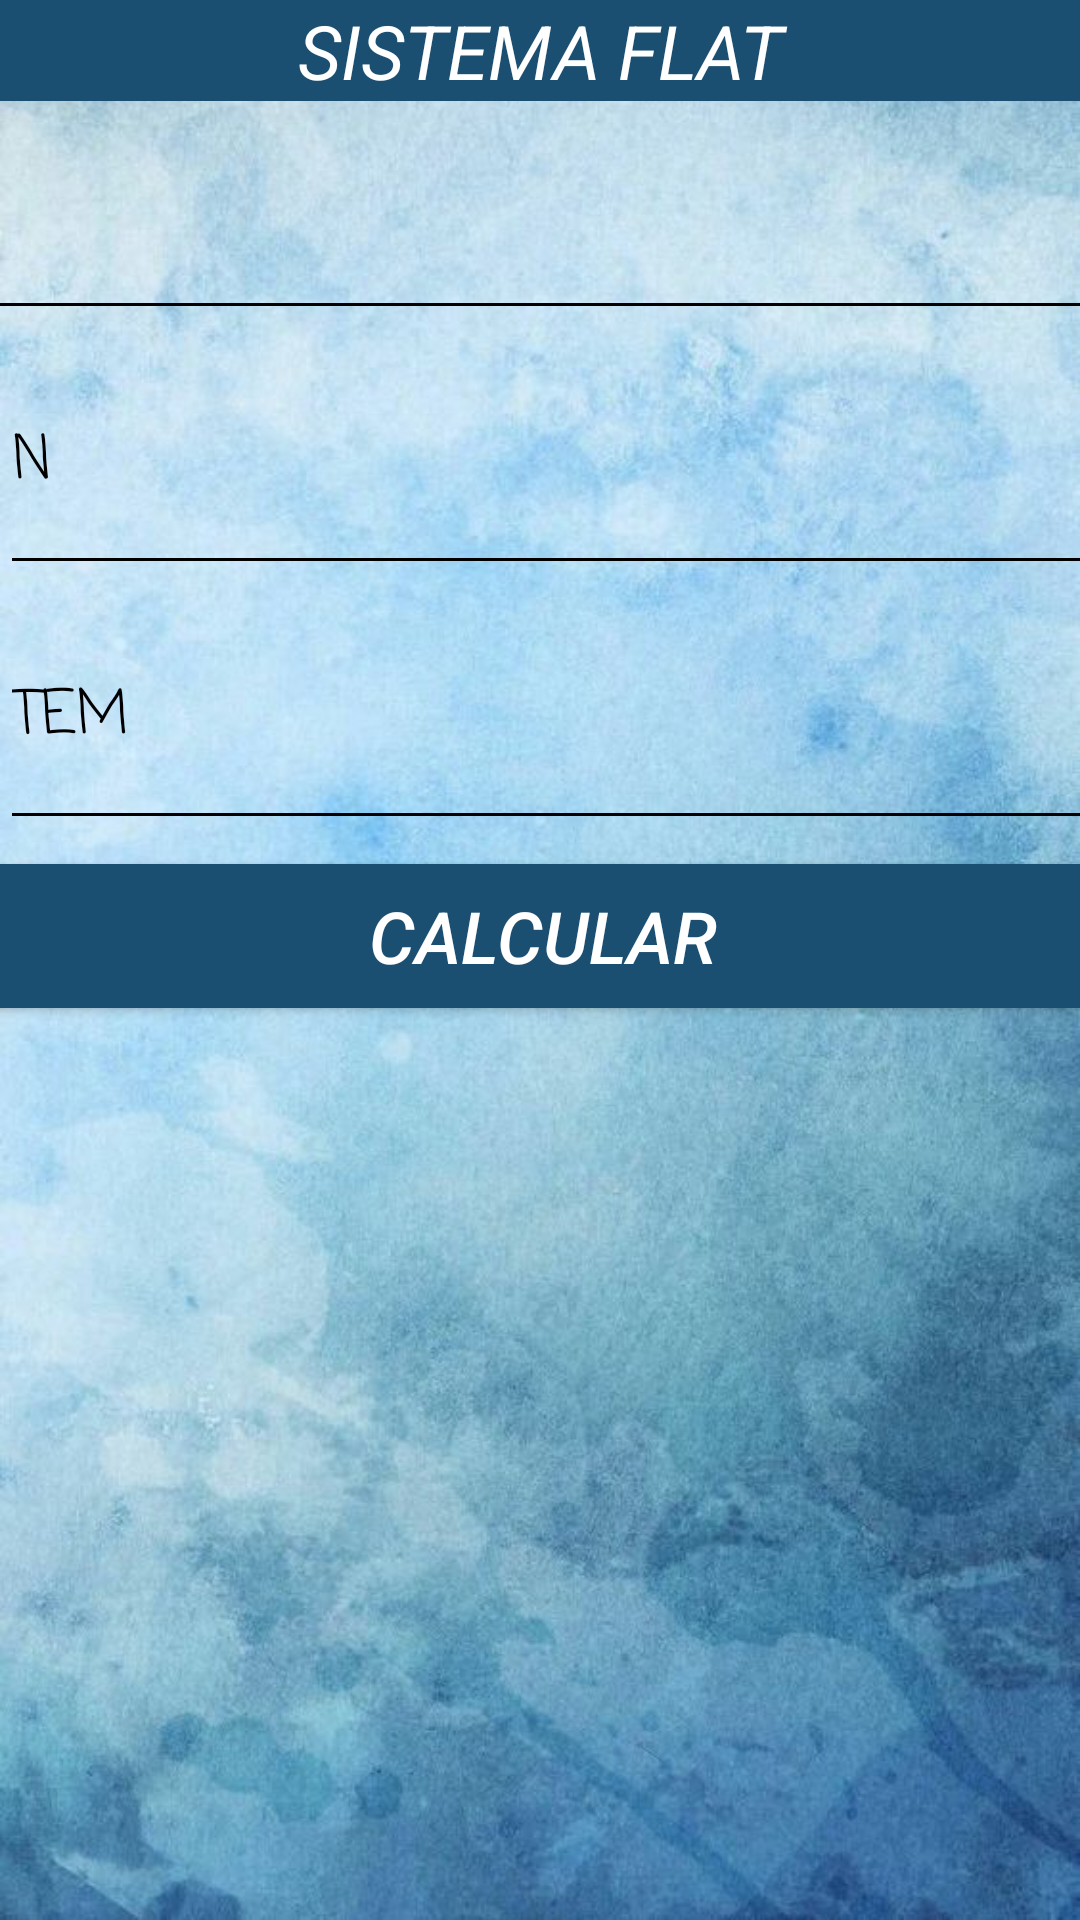

Write the Android layout XML for this screen, with the resource values it uses.
<!-- AndroidManifest.xml: application theme Theme.IngEco -->
<!-- res/layout/activity_sistema_flat.xml -->
<?xml version="1.0" encoding="utf-8"?>
<androidx.constraintlayout.widget.ConstraintLayout xmlns:android="http://schemas.android.com/apk/res/android"
    xmlns:app="http://schemas.android.com/apk/res-auto"
    xmlns:tools="http://schemas.android.com/tools"
    android:layout_width="match_parent"
    android:layout_height="match_parent"
    android:background="@drawable/fondo"
    tools:context=".MainActivity">

    <LinearLayout
        android:id="@+id/linearLayout5"
        android:layout_width="wrap_content"
        android:layout_height="wrap_content"
        android:background="#1B4F72"
        android:orientation="horizontal"
        tools:ignore="MissingConstraints">

        <TextView
            android:layout_width="wrap_content"
            android:layout_height="wrap_content"
            android:gravity="center"
            android:text="                     SISTEMA FLAT                     "
            android:textColor="@color/white"
            android:textSize="25dp"
            android:textStyle="italic"></TextView>
    </LinearLayout>


    <EditText
        android:id="@+id/etxtPrestamo"
        android:layout_width="411dp"
        android:layout_height="85dp"
        android:backgroundTint="#000000"
        android:ems="10"
        android:fontFamily="casual"
        android:hint="P"
        android:inputType="number"
        android:textColorHint="#000000"
        android:textSize="20sp"
        app:layout_constraintBottom_toBottomOf="parent"
        app:layout_constraintEnd_toEndOf="parent"
        app:layout_constraintHorizontal_bias="0.5"
        app:layout_constraintStart_toStartOf="parent"
        app:layout_constraintTop_toTopOf="parent"
        app:layout_constraintVertical_bias="0.045" />

    <EditText
        android:id="@+id/etxtTiempo"
        android:layout_width="411dp"
        android:layout_height="85dp"
        android:backgroundTint="#000000"
        android:ems="10"
        android:fontFamily="casual"
        android:hint="N"
        android:inputType="number"
        android:textColorHint="#000000"
        android:textSize="20sp"
        app:layout_constraintBottom_toBottomOf="parent"
        app:layout_constraintEnd_toEndOf="parent"
        app:layout_constraintHorizontal_bias="0.0"
        app:layout_constraintStart_toStartOf="parent"
        app:layout_constraintTop_toBottomOf="@+id/etxtPrestamo"
        app:layout_constraintVertical_bias="0.0" />

    <EditText
        android:id="@+id/etxtTEM"
        android:layout_width="411dp"
        android:layout_height="85dp"
        android:backgroundTint="#000000"
        android:ems="10"
        android:fontFamily="casual"
        android:hint="TEM"
        android:inputType="numberDecimal"
        android:textColorHint="#000000"
        android:textSize="20sp"
        app:layout_constraintBottom_toBottomOf="parent"
        app:layout_constraintEnd_toEndOf="parent"
        app:layout_constraintHorizontal_bias="0.0"
        app:layout_constraintStart_toStartOf="parent"
        app:layout_constraintTop_toBottomOf="@+id/etxtTiempo"
        app:layout_constraintVertical_bias="0.0" />

    <Button
        android:id="@+id/btnCalcular"
        android:layout_width="381dp"
        android:layout_height="wrap_content"
        android:layout_marginTop="8dp"
        android:background="#1B4F72"
        android:onClick="calcular"
        android:text="Calcular"
        android:textColor="#FFFFFF"
        android:textSize="24sp"
        android:textStyle="italic"
        app:layout_constraintBottom_toBottomOf="parent"
        app:layout_constraintEnd_toEndOf="parent"
        app:layout_constraintHorizontal_bias="0.466"
        app:layout_constraintStart_toStartOf="parent"
        app:layout_constraintTop_toBottomOf="@+id/etxtTEM"
        app:layout_constraintVertical_bias="0.0"
        tools:ignore="MissingConstraints" />

    <HorizontalScrollView
        android:layout_width="408dp"
        android:layout_height="391dp"
        android:layout_marginTop="1dp"
        app:layout_constraintBottom_toBottomOf="parent"
        app:layout_constraintEnd_toEndOf="parent"
        app:layout_constraintHorizontal_bias="0.6"
        app:layout_constraintStart_toStartOf="parent"
        app:layout_constraintTop_toBottomOf="@+id/btnCalcular"
        app:layout_constraintVertical_bias="1.0"
        tools:ignore="MissingConstraints">

        <TableLayout
            android:id="@+id/table"
            android:layout_width="match_parent"
            android:layout_height="match_parent"
            android:textColorHint="@color/black"></TableLayout>
    </HorizontalScrollView>
</androidx.constraintlayout.widget.ConstraintLayout>
<!-- resources referenced by this layout -->
<resources>
  <!-- drawable fondo: jpg bitmap (drawable, 78363 bytes) -->
  <style name="Theme.IngEco" parent="Theme.AppCompat.Light.NoActionBar">
          <item name="android:windowFullscreen">true</item>
          
          
          
          
      </style>
  <!-- not gathered from this repository: default colours our renderer supplied (Android Studio template values) -->
  <color name="black">#FF000000</color>
  <color name="white">#FFFFFFFF</color>
</resources>
